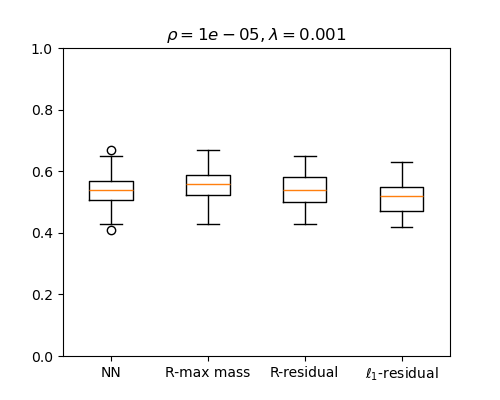

Values plotted in this chart, from the file beside it:
NN, R-max mass, R-residual, l1-residual
0.61, 0.64, 0.62, 0.6
0.54, 0.56, 0.54, 0.52
0.54, 0.54, 0.52, 0.51
0.43, 0.43, 0.43, 0.43
0.59, 0.59, 0.6, 0.52
0.55, 0.58, 0.52, 0.53
0.56, 0.54, 0.54, 0.49
0.48, 0.54, 0.53, 0.5
0.48, 0.54, 0.54, 0.5
0.52, 0.51, 0.51, 0.42
0.55, 0.53, 0.53, 0.5
0.52, 0.45, 0.45, 0.45
0.49, 0.5, 0.45, 0.45
0.56, 0.53, 0.5, 0.44
0.62, 0.61, 0.58, 0.52
0.45, 0.54, 0.52, 0.5
0.58, 0.56, 0.53, 0.52
0.55, 0.58, 0.57, 0.57
0.61, 0.6, 0.61, 0.56
0.54, 0.61, 0.59, 0.55
0.47, 0.56, 0.56, 0.55
0.41, 0.47, 0.46, 0.47
0.45, 0.48, 0.49, 0.47
0.57, 0.64, 0.59, 0.57
0.52, 0.58, 0.58, 0.55
0.52, 0.56, 0.54, 0.53
0.61, 0.62, 0.61, 0.58
0.65, 0.67, 0.63, 0.57
0.54, 0.6, 0.63, 0.57
0.63, 0.57, 0.58, 0.54
0.59, 0.61, 0.6, 0.51
0.52, 0.52, 0.5, 0.43
0.55, 0.57, 0.55, 0.54
0.49, 0.49, 0.49, 0.47
0.53, 0.48, 0.47, 0.46
0.6, 0.63, 0.63, 0.6
0.56, 0.56, 0.56, 0.52
0.54, 0.49, 0.5, 0.54
0.56, 0.5, 0.5, 0.47
0.56, 0.57, 0.57, 0.57
0.58, 0.65, 0.65, 0.63
0.67, 0.59, 0.61, 0.52
0.5, 0.53, 0.49, 0.46
0.54, 0.52, 0.5, 0.5
0.56, 0.58, 0.58, 0.53
0.46, 0.55, 0.56, 0.58
0.48, 0.5, 0.48, 0.44
0.5, 0.53, 0.5, 0.43
0.52, 0.57, 0.54, 0.51
0.55, 0.55, 0.57, 0.55
